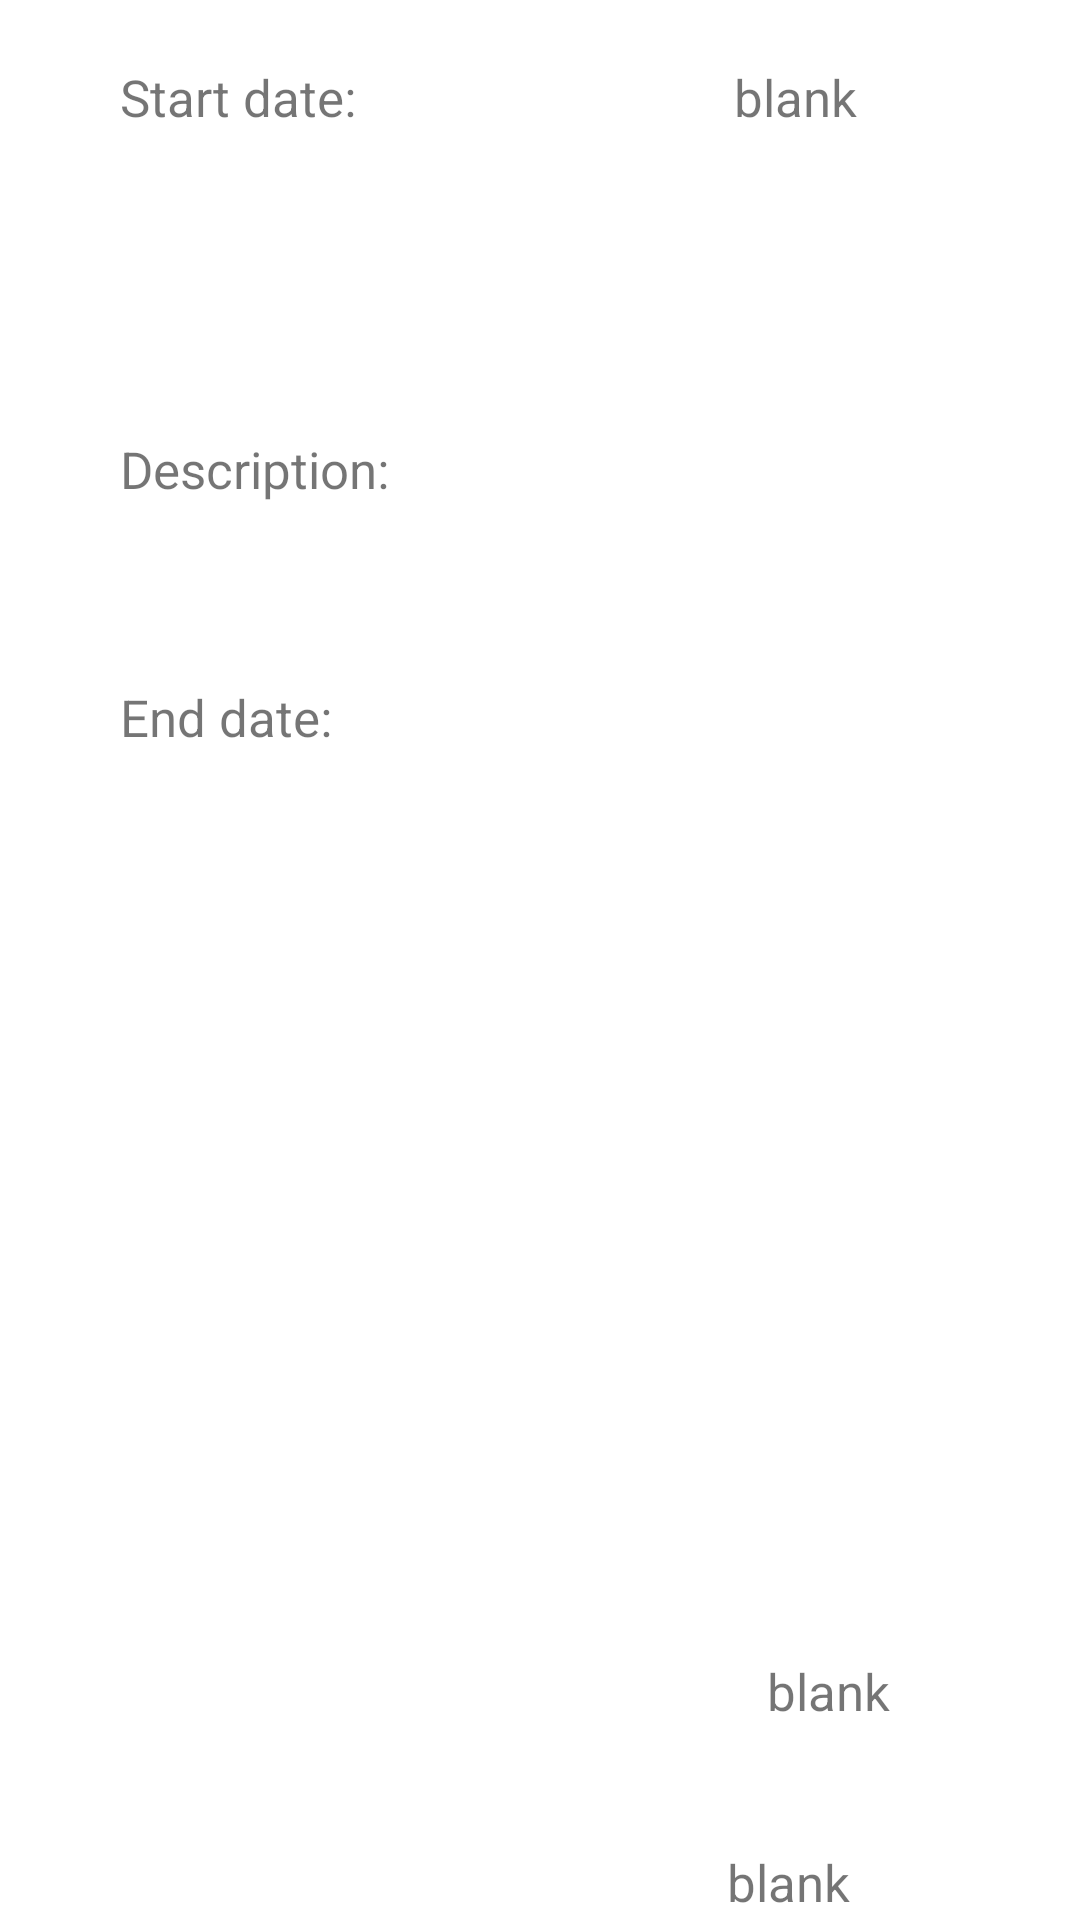

Here is an Android app screen rendered from its layout file. Give the layout XML and the strings, colors and styles it references.
<!-- AndroidManifest.xml: application theme AppTheme -->
<!-- res/layout/treatment_child_items.xml -->
<?xml version="1.0" encoding="utf-8"?>
<android.support.constraint.ConstraintLayout xmlns:android="http://schemas.android.com/apk/res/android"
    xmlns:app="http://schemas.android.com/apk/res-auto"
    xmlns:tools="http://schemas.android.com/tools"
    android:layout_width="match_parent"
    android:layout_height="wrap_content"
    android:orientation="vertical" >

    <TextView
        android:id="@+id/textView5"
        android:layout_width="wrap_content"
        android:layout_height="wrap_content"
        android:layout_marginStart="40dp"
        android:layout_marginTop="16dp"
        android:paddingTop="5dp"
        android:paddingBottom="5dp"
        android:text="Start date:"
        android:textSize="17dip"
        app:layout_constraintStart_toStartOf="parent"
        app:layout_constraintTop_toTopOf="parent" />


    <TextView
        android:id="@+id/dateID"
        android:layout_width="wrap_content"
        android:layout_height="wrap_content"
        android:layout_marginStart="160dp"
        android:layout_marginTop="16dp"
        android:layout_marginEnd="8dp"
        android:paddingTop="5dp"
        android:paddingBottom="5dp"
        android:text="blank"
        android:textSize="17dip"
        app:layout_constraintEnd_toEndOf="parent"
        app:layout_constraintHorizontal_bias="0.56"
        app:layout_constraintStart_toStartOf="parent"
        app:layout_constraintTop_toTopOf="parent" />

    <TextView
        android:id="@+id/textView2"
        android:layout_width="wrap_content"
        android:layout_height="wrap_content"
        android:layout_marginStart="40dp"
        android:layout_marginTop="140dp"
        android:paddingTop="5dp"
        android:paddingBottom="5dp"
        android:text="Description:"
        android:textSize="17dip"
        app:layout_constraintStart_toStartOf="parent"
        app:layout_constraintTop_toTopOf="parent" />

    <TextView
        android:id="@+id/descriptionID"
        android:layout_width="wrap_content"
        android:layout_height="29dp"
        android:layout_marginStart="8dp"
        android:layout_marginTop="8dp"
        android:layout_marginEnd="8dp"
        android:paddingTop="5dp"
        android:text="blank"
        android:textSize="17dip"
        app:layout_constraintBottom_toBottomOf="parent"
        app:layout_constraintEnd_toEndOf="parent"
        app:layout_constraintHorizontal_bias="0.643"
        app:layout_constraintStart_toEndOf="@+id/textView4"
        app:layout_constraintTop_toBottomOf="@+id/enddateID"
        app:layout_constraintVertical_bias="1.0" />

    <TextView
        android:id="@+id/textView4"
        android:layout_width="wrap_content"
        android:layout_height="wrap_content"
        android:layout_marginStart="40dp"
        android:layout_marginTop="8dp"
        android:layout_marginBottom="8dp"
        android:paddingTop="5dp"
        android:paddingBottom="5dp"
        android:text="End date:"
        android:textSize="17dip"
        app:layout_constraintBottom_toBottomOf="parent"
        app:layout_constraintStart_toStartOf="parent"
        app:layout_constraintTop_toBottomOf="@+id/textView5"
        app:layout_constraintVertical_bias="0.306" />


    <TextView
        android:id="@+id/enddateID"
        android:layout_width="wrap_content"
        android:layout_height="wrap_content"
        android:layout_marginStart="140dp"
        android:layout_marginTop="8dp"
        android:layout_marginEnd="8dp"
        android:layout_marginBottom="60dp"
        android:paddingTop="5dp"
        android:paddingBottom="5dp"
        android:text="blank"
        android:textSize="17dip"
        app:layout_constraintBottom_toBottomOf="parent"
        app:layout_constraintEnd_toEndOf="parent"
        app:layout_constraintHorizontal_bias="0.083"
        app:layout_constraintStart_toEndOf="@+id/textView4"
        app:layout_constraintTop_toBottomOf="@+id/dateID"
        app:layout_constraintVertical_bias="1.0" />



</android.support.constraint.ConstraintLayout>
<!-- resources referenced by this layout -->
<resources>
  <style name="AppTheme" parent="Theme.MaterialComponents.Light.NoActionBar">
          
          <item name="colorPrimary">@color/colorPrimary</item>
          <item name="colorPrimaryDark">@color/colorPrimaryDark</item>
          <item name="colorAccent">@color/colorAccent</item>
          
  
      </style>
  <color name="colorPrimary">#912f40</color>
  <color name="colorPrimaryDark">#702632</color>
  <color name="colorAccent">#912f40</color>
</resources>
